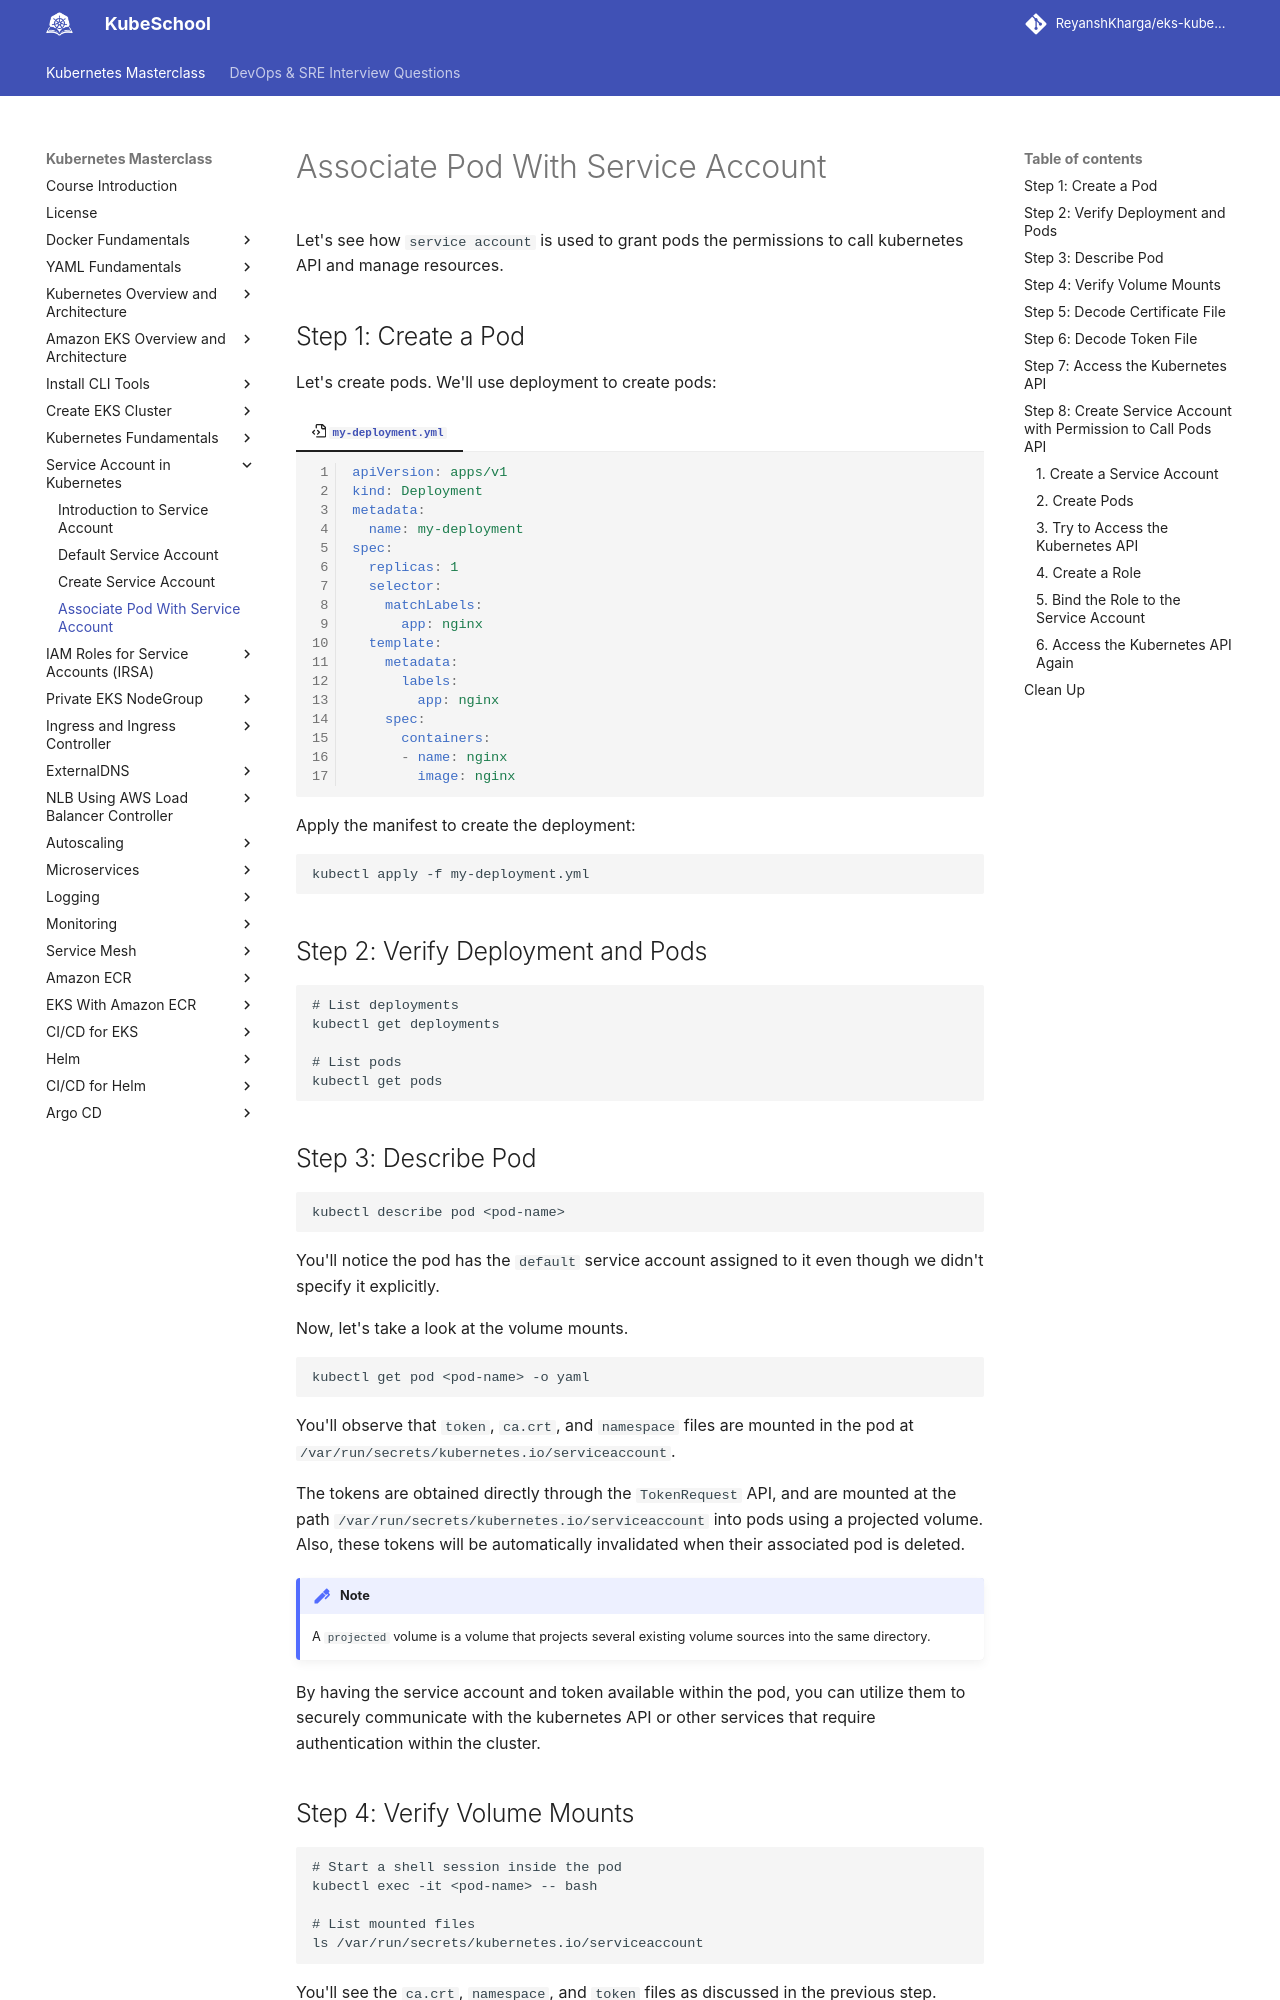

repository: ReyanshKharga/kloudkoncepts · page: kubernetes-on-eks/service-account-in-kubernetes/associate-pod-with-service-account/index.html · generator: mkdocs

---
description: Learn how to associate pods with Service Accounts in Kubernetes. Discover how this connection enhances security and identity management for your workloads. Dive into Pod with Service Account details today!
---

# Associate Pod With Service Account

Let's see how `service account` is used to grant pods the permissions to call kubernetes API and manage resources.


## Step 1: Create a Pod

Let's create pods. We'll use deployment to create pods:

=== ":octicons-file-code-16: `my-deployment.yml`"

    ```yaml linenums="1"
    apiVersion: apps/v1
    kind: Deployment
    metadata:
      name: my-deployment
    spec:
      replicas: 1
      selector:
        matchLabels:
          app: nginx
      template:
        metadata:
          labels:
            app: nginx
        spec:
          containers:
          - name: nginx
            image: nginx
    ```


Apply the manifest to create the deployment:

```
kubectl apply -f my-deployment.yml
```


## Step 2: Verify Deployment and Pods

```
# List deployments
kubectl get deployments

# List pods
kubectl get pods
```


## Step 3: Describe Pod

```
kubectl describe pod <pod-name>
```

You'll notice the pod has the `default` service account assigned to it even though we didn't specify it explicitly.

Now, let's take a look at the volume mounts.

```
kubectl get pod <pod-name> -o yaml
```

You'll observe that `token`, `ca.crt`, and `namespace` files are mounted in the pod at `/var/run/secrets/kubernetes.io/serviceaccount`.

The tokens are obtained directly through the `TokenRequest` API, and are mounted at the path `/var/run/secrets/kubernetes.io/serviceaccount` into pods using a projected volume. Also, these tokens will be automatically invalidated when their associated pod is deleted.

!!! note
    A `projected` volume is a volume that projects several existing volume sources into the same directory.

By having the service account and token available within the pod, you can utilize them to securely communicate with the kubernetes API or other services that require authentication within the cluster.
